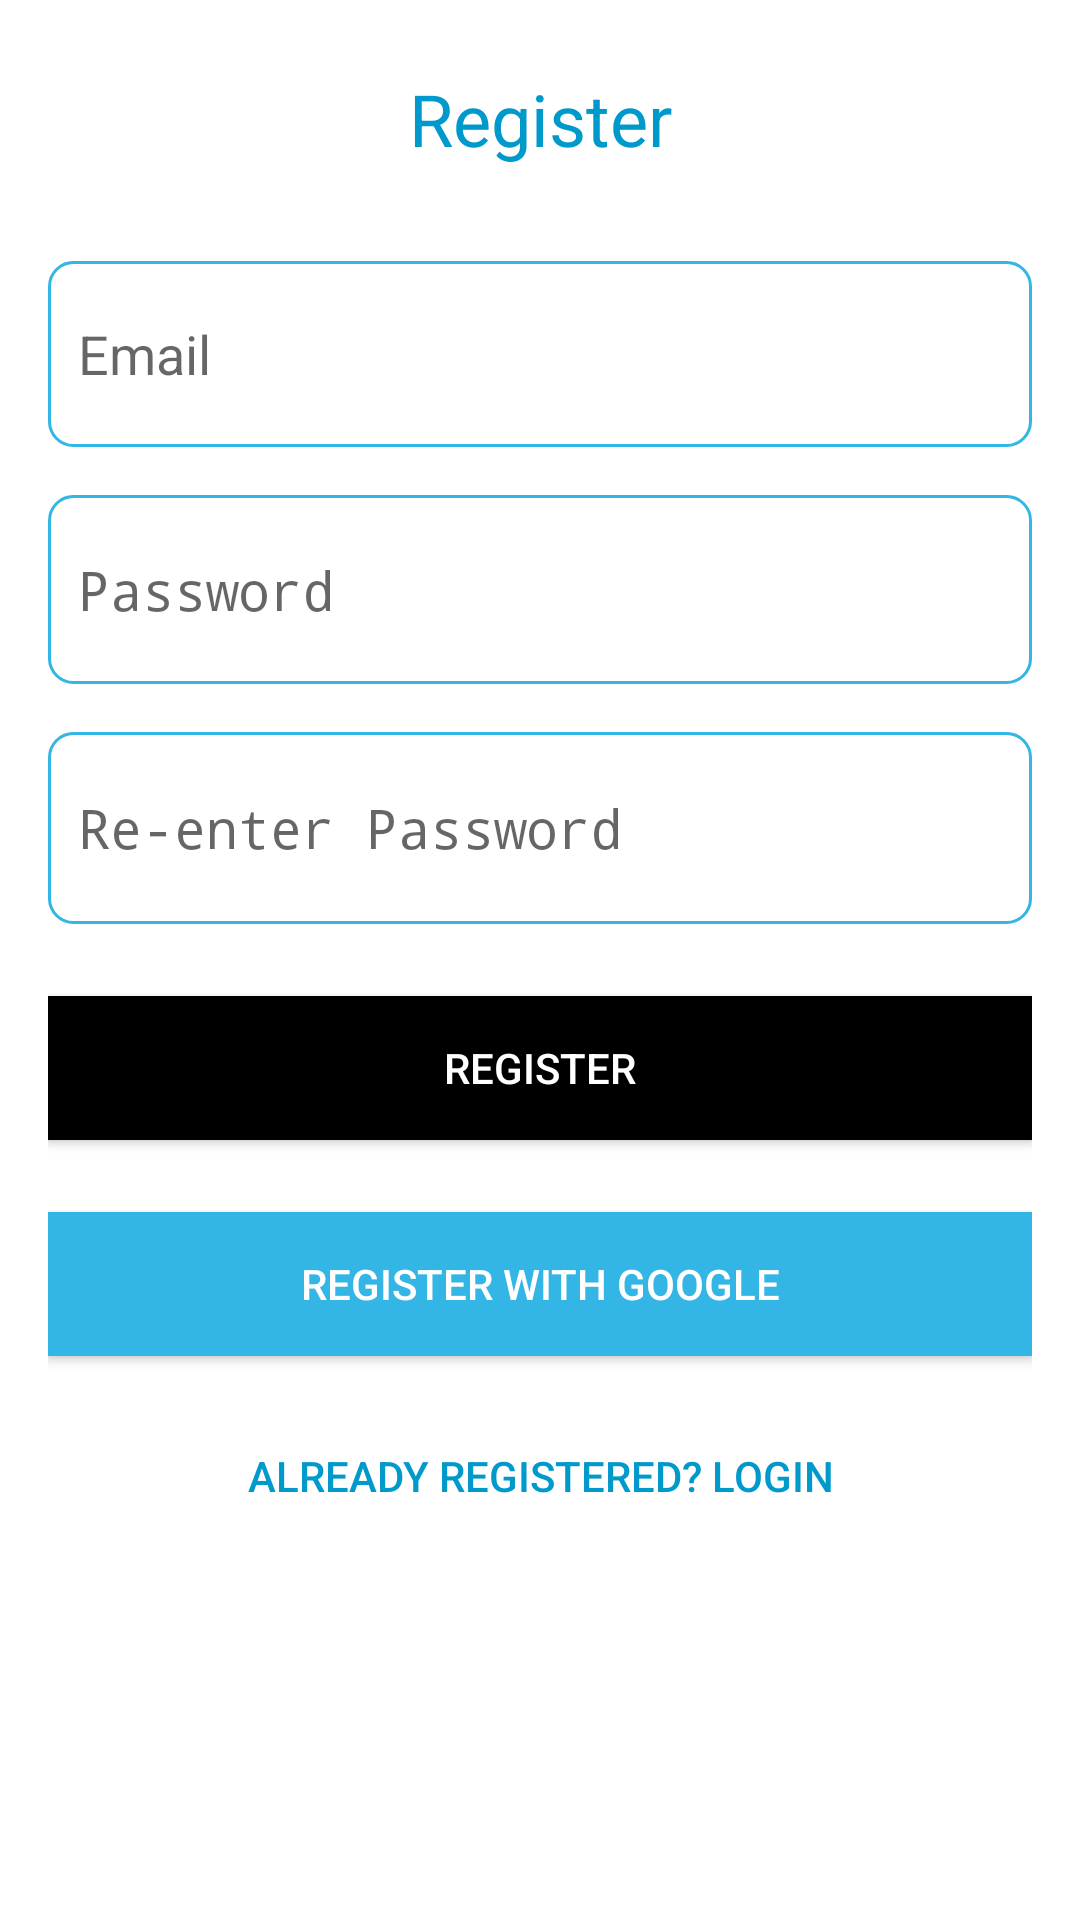

The Android layout XML behind this screen, and the referenced resources:
<!-- AndroidManifest.xml: activity theme AppTheme -->
<!-- res/layout/activity_registration.xml -->
<?xml version="1.0" encoding="utf-8"?>
<LinearLayout xmlns:android="http://schemas.android.com/apk/res/android"
    android:layout_width="match_parent"
    android:layout_height="match_parent"
    android:orientation="vertical"
    android:padding="16dp"
    android:background="@android:color/white">

    <TextView
        android:layout_width="match_parent"
        android:layout_height="47dp"
        android:layout_marginBottom="24dp"
        android:gravity="center"
        android:text="Register"
        android:textColor="@android:color/holo_blue_dark"
        android:textSize="24sp" />

    <EditText
        android:id="@+id/email"
        android:layout_width="match_parent"
        android:layout_height="62dp"
        android:background="@drawable/edit_text_background"
        android:hint="Email"
        android:inputType="textEmailAddress"
        android:padding="10dp" />

    <EditText
        android:id="@+id/password"
        android:layout_width="match_parent"
        android:layout_height="63dp"
        android:layout_marginTop="16dp"
        android:background="@drawable/edit_text_background"
        android:hint="@string/password"
        android:inputType="textPassword"
        android:padding="10dp" />

    <EditText
        android:id="@+id/re_password"
        android:layout_width="match_parent"
        android:layout_height="64dp"
        android:layout_marginTop="16dp"
        android:background="@drawable/edit_text_background"
        android:hint="@string/re_enter_password"
        android:inputType="textPassword"
        android:padding="10dp" />

    <Button
        android:id="@+id/register_button"
        android:layout_width="match_parent"
        android:layout_height="wrap_content"
        android:layout_marginTop="24dp"
        android:background="@android:color/black"
        android:text="Register"
        android:textColor="@android:color/white" />

    <Button
        android:id="@+id/register_with_google"
        android:layout_width="match_parent"
        android:layout_height="wrap_content"
        android:layout_marginTop="24dp"
        android:background="@android:color/holo_blue_light"
        android:text="Register with Google"
        android:textColor="@android:color/white" />

    <Button
        android:id="@+id/login_button"
        android:layout_width="match_parent"
        android:layout_height="wrap_content"
        android:layout_marginTop="16dp"
        android:background="@android:color/transparent"
        android:text="Already registered? Login"
        android:textColor="@android:color/holo_blue_dark" />

    <TextView
        android:id="@+id/message_text_view"
        android:layout_width="wrap_content"
        android:layout_height="wrap_content"
        android:layout_marginTop="16dp"
        android:textSize="18sp"
        android:visibility="gone" />
</LinearLayout>
<!-- resources referenced by this layout -->
<resources>
  <!-- drawable edit_text_background (drawable) -->
  <?xml version="1.0" encoding="utf-8"?>
  <shape xmlns:android="http://schemas.android.com/apk/res/android">
      <solid android:color="@android:color/white"/>
      <corners android:radius="8dp"/>
      <stroke android:width="1dp" android:color="@android:color/holo_blue_light"/>
  </shape>
  <string name="password">Password</string>
  <string name="re_enter_password">Re-enter Password</string>
  <style name="AppTheme" parent="Theme.AppCompat.Light.NoActionBar">
          
          <item name="colorPrimary">@color/colorPrimary</item>
          <item name="colorPrimaryDark">@color/colorPrimaryDark</item>
          <item name="colorAccent">@color/colorAccent</item>
      </style>
  <color name="colorPrimary">#6200EE</color>
  <color name="colorPrimaryDark">#3700B3</color>
  <color name="colorAccent">#03DAC5</color>
</resources>
